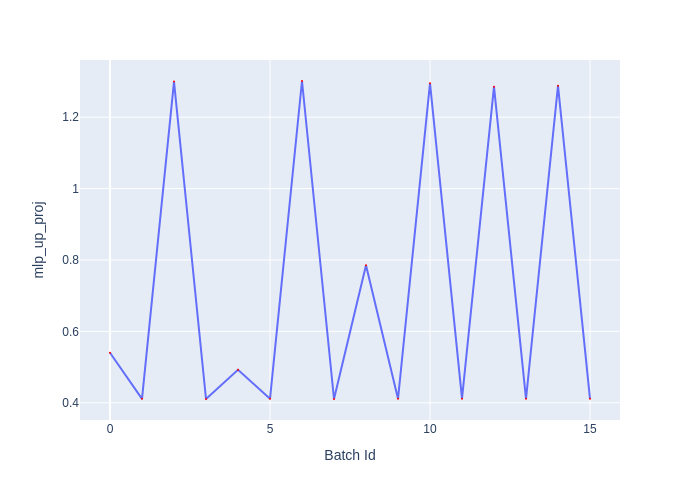

The file beside this chart, header and first rows:
Batch Id, mlp_up_proj
0, 0.54
1, 0.411
2, 1.3
3, 0.4105
4, 0.4925
5, 0.411
6, 1.301
7, 0.4105
8, 0.785
9, 0.411
10, 1.296
11, 0.4115
12, 1.286
13, 0.411
14, 1.288
15, 0.411
